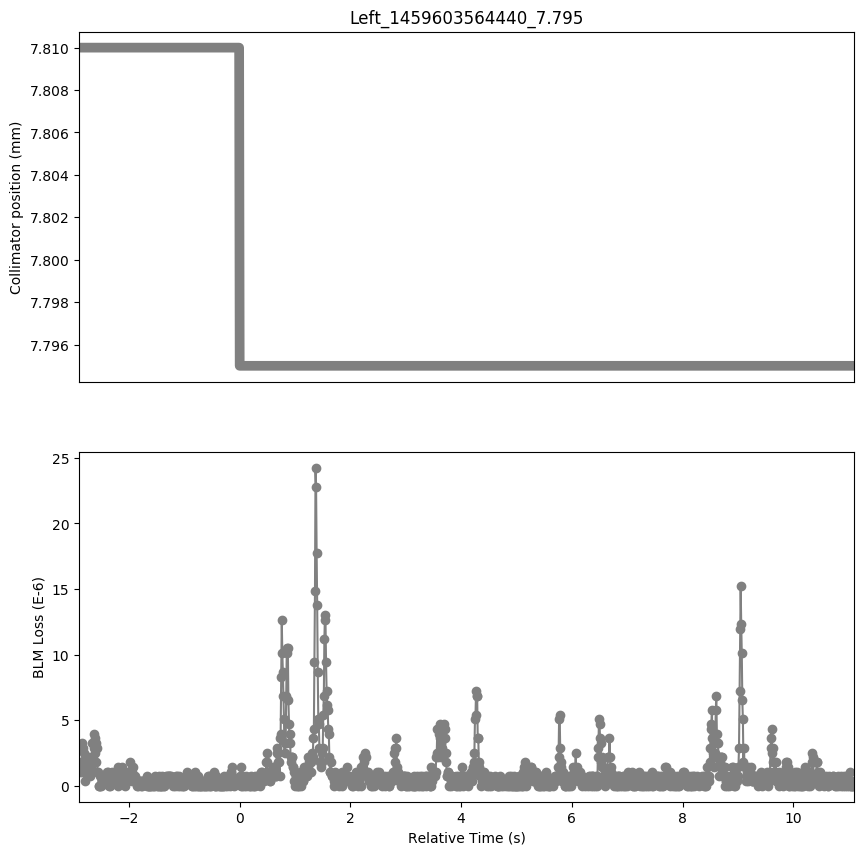

Data behind this chart, as committed beside it:
Timestamp, position, BLMTI.04L6.B2I11_TCSP.A4L6.B2
1459603561540, 7.81, 1.4480000000000002e-06
1459603561550, 7.81, 1.4480000000000002e-06
1459603561560, 7.81, 1.0859999999999999e-06
1459603561570, 7.81, 1.81e-06
1459603561580, 7.81, 1.81e-06
1459603561590, 7.81, 1.0859999999999999e-06
1459603561600, 7.81, 3.258e-06
1459603561610, 7.81, 2.8960000000000003e-06
1459603561620, 7.81, 2.5340000000000002e-06
1459603561630, 7.81, 1.4480000000000002e-06
1459603561640, 7.81, 3.6200000000000004e-07
1459603561650, 7.81, 1.0859999999999999e-06
1459603561660, 7.81, 1.81e-06
1459603561670, 7.81, 1.4480000000000002e-06
1459603561680, 7.81, 1.81e-06
1459603561690, 7.81, 1.4480000000000002e-06
1459603561700, 7.81, 1.0859999999999999e-06
1459603561710, 7.81, 2.1719999999999997e-06
1459603561720, 7.81, 1.4480000000000002e-06
1459603561730, 7.81, 1.0859999999999999e-06
1459603561740, 7.81, 7.240000000000001e-07
1459603561750, 7.81, 1.4480000000000002e-06
1459603561760, 7.81, 1.81e-06
1459603561770, 7.81, 1.81e-06
1459603561780, 7.81, 3.258e-06
1459603561790, 7.81, 3.258e-06
1459603561800, 7.81, 3.982e-06
1459603561810, 7.81, 2.8960000000000003e-06
1459603561820, 7.81, 2.5340000000000002e-06
1459603561830, 7.81, 3.62e-06
1459603561840, 7.81, 3.258e-06
1459603561850, 7.81, 1.81e-06
1459603561860, 7.81, 2.8960000000000003e-06
1459603561870, 7.81, 1.0859999999999999e-06
1459603561880, 7.81, 1.0859999999999999e-06
1459603561890, 7.81, 0.0
1459603561900, 7.81, 0.0
1459603561910, 7.81, 7.240000000000001e-07
1459603561920, 7.81, 0.0
1459603561930, 7.81, 0.0
1459603561940, 7.81, 7.240000000000001e-07
1459603561950, 7.81, 7.240000000000001e-07
1459603561960, 7.81, 3.6200000000000004e-07
1459603561970, 7.81, 7.240000000000001e-07
1459603561980, 7.81, 3.6200000000000004e-07
1459603561990, 7.81, 3.6200000000000004e-07
1459603562000, 7.81, 7.240000000000001e-07
1459603562010, 7.81, 3.6200000000000004e-07
1459603562020, 7.81, 3.6200000000000004e-07
1459603562030, 7.81, 7.240000000000001e-07
1459603562040, 7.81, 1.0859999999999999e-06
1459603562050, 7.81, 7.240000000000001e-07
1459603562060, 7.81, 3.6200000000000004e-07
1459603562070, 7.81, 1.0859999999999999e-06
1459603562080, 7.81, 0.0
1459603562090, 7.81, 7.240000000000001e-07
1459603562100, 7.81, 0.0
1459603562110, 7.81, 7.240000000000001e-07
1459603562120, 7.81, 7.240000000000001e-07
1459603562130, 7.81, 3.6200000000000004e-07
... 1,341 more rows
